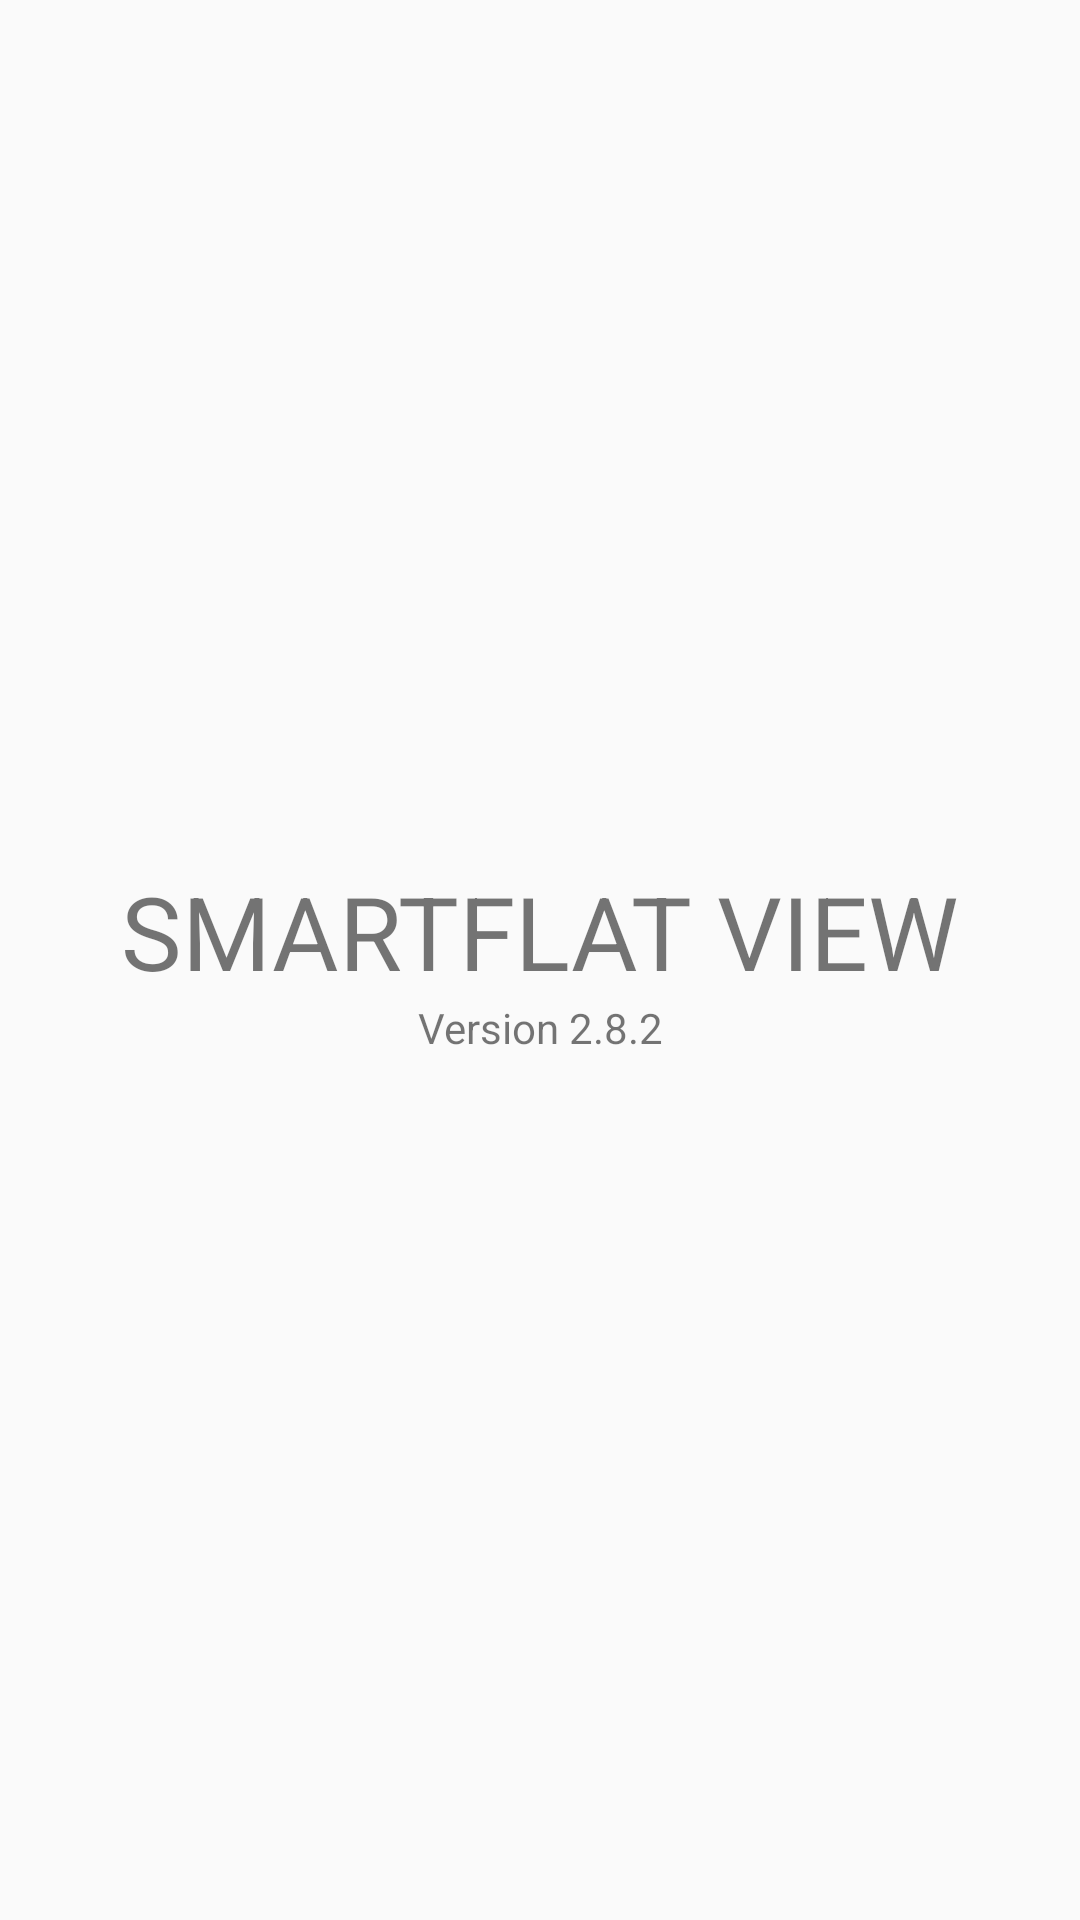

Write the Android layout XML for this screen, with the resource values it uses.
<!-- AndroidManifest.xml: activity theme AppTheme.NoActionBar -->
<!-- res/layout/activity_launch_screen.xml -->
<?xml version="1.0" encoding="utf-8"?>
<android.support.design.widget.CoordinatorLayout xmlns:android="http://schemas.android.com/apk/res/android"
    xmlns:app="http://schemas.android.com/apk/res-auto"
    xmlns:tools="http://schemas.android.com/tools"
    android:layout_width="match_parent"
    android:layout_height="match_parent"
    android:fitsSystemWindows="true"
    tools:context="ru.cpc.smartflatview.LaunchScreenActivity">

    <FrameLayout
        android:layout_width="match_parent"
        android:layout_height="match_parent" >
        <ImageView
            android:layout_width="match_parent"
            android:layout_height="match_parent"
            android:contentDescription="@string/appLogoDescription" />
        <LinearLayout
            android:layout_width="match_parent"
            android:layout_height="wrap_content"
            android:layout_gravity="center"
            android:orientation="vertical">
            <TextView
                android:id="@+id/summary_name"
                android:text="@string/appName"
                android:layout_width="match_parent"
                android:layout_height="wrap_content"
                android:gravity="center"
                android:textSize="@dimen/abc_text_size_display_1_material"
                android:textIsSelectable="false" />
            <TextView
                android:id="@+id/summary_description"
                android:text="@string/appVersion"
                android:layout_width="match_parent"
                android:layout_height="wrap_content"
                android:gravity="center"
                android:textIsSelectable="false"/>
        </LinearLayout>
    </FrameLayout>

</android.support.design.widget.CoordinatorLayout>
<!-- resources referenced by this layout -->
<resources>
  <string name="appLogoDescription">LOGO</string>
  <string name="appName">SMARTFLAT VIEW</string>
  <string name="appVersion">Version 2.8.2</string>
  <style name="AppTheme.NoActionBar">
          <item name="windowActionBar">false</item>
          <item name="windowNoTitle">true</item>
      </style>
</resources>
